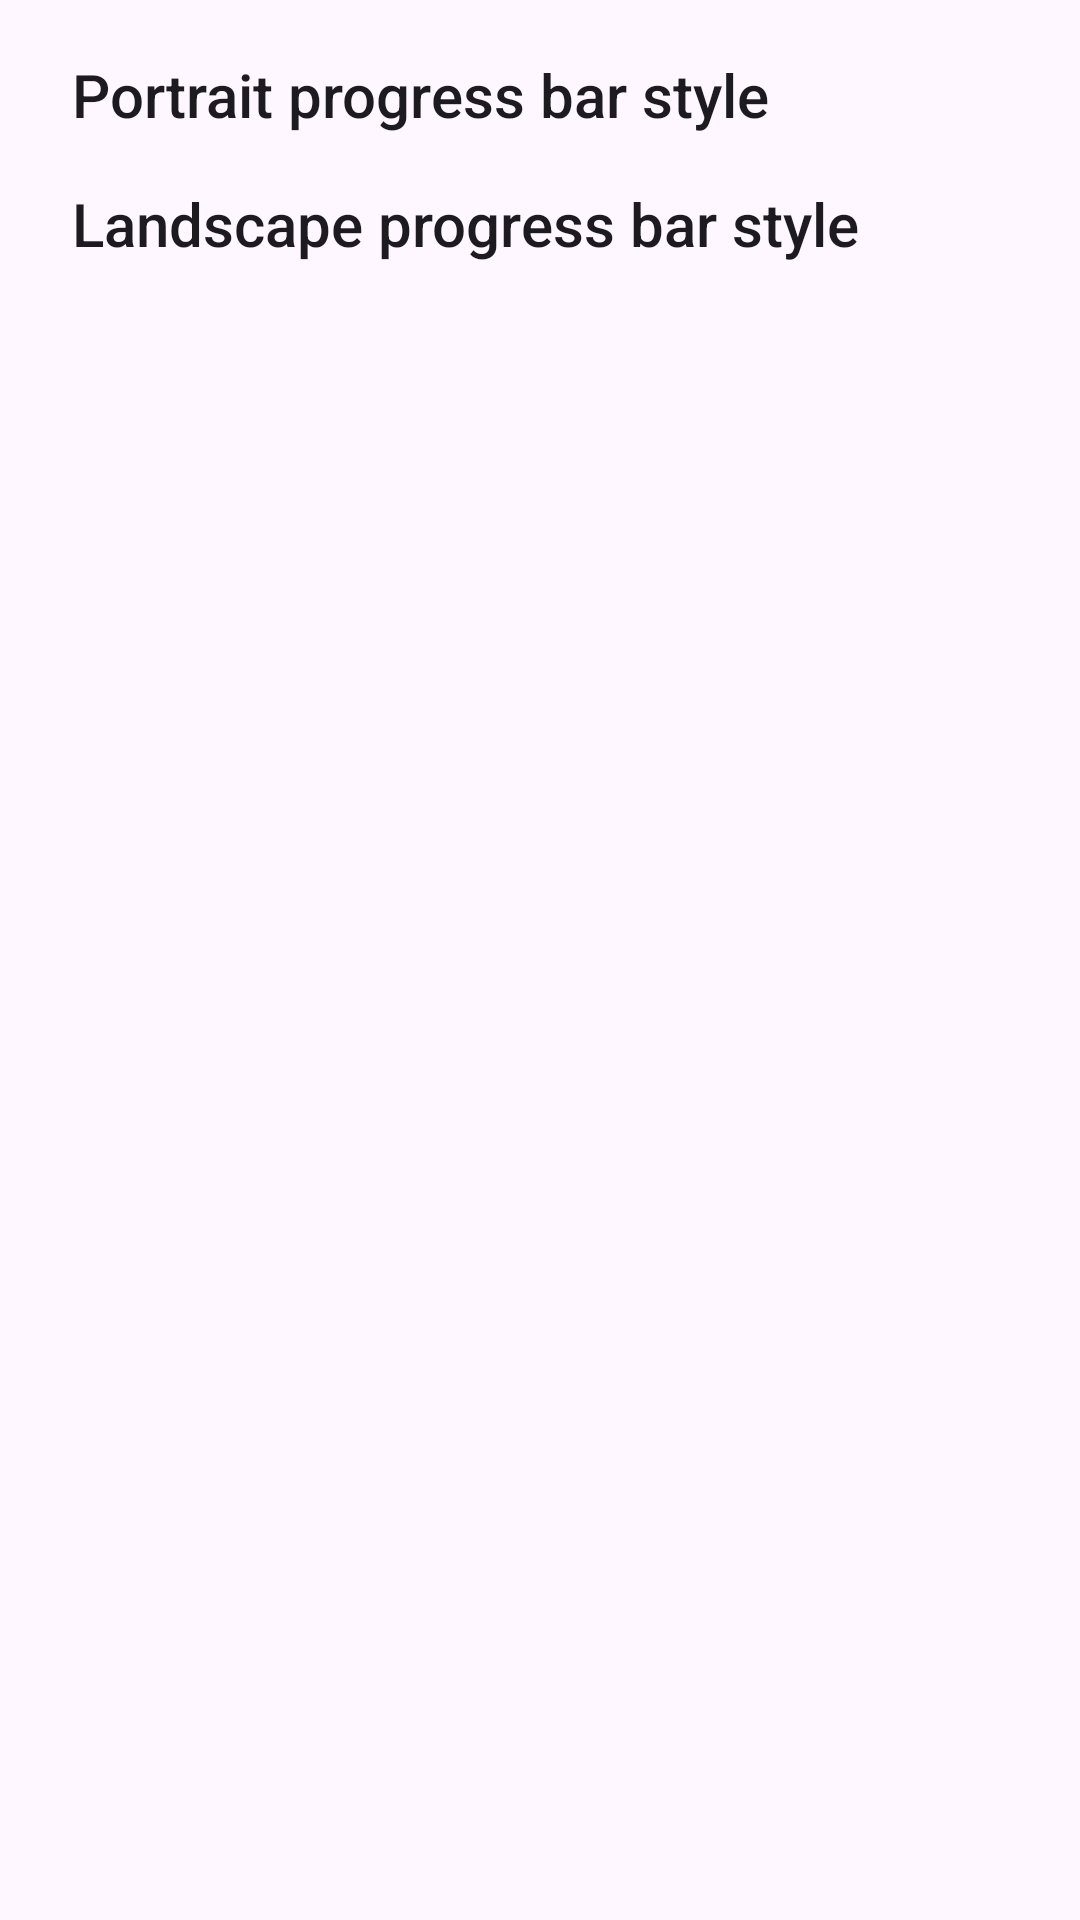

Android layout source for this screen:
<!-- AndroidManifest.xml: application theme Theme.NotiProgressBar -->
<!-- res/layout/advanced_style_dialog.xml -->
<?xml version="1.0" encoding="utf-8"?>
<LinearLayout
    xmlns:android="http://schemas.android.com/apk/res/android"
    android:layout_width="match_parent"
    android:layout_height="wrap_content"
    android:orientation="vertical">

    <TextView
        style="?android:attr/windowTitleStyle"
        android:id="@+id/portraitStyleTitle"
        android:layout_width="wrap_content"
        android:layout_height="wrap_content"
        android:text="@string/prefsProgressBarStylePortraitTitle"
        android:paddingStart="?dialogPreferredPadding"
        android:paddingEnd="?dialogPreferredPadding"
        android:paddingTop="18dp"
        android:paddingBottom="8dp" />

    <ListView
        android:id="@+id/portraitStyleOptions"
        android:layout_width="match_parent"
        android:layout_height="wrap_content"
        android:divider="@null"
        android:choiceMode="singleChoice"
        android:paddingBottom="8dp"/>

    <TextView
        style="?android:attr/windowTitleStyle"
        android:id="@+id/landscapeStyleTitle"
        android:layout_width="wrap_content"
        android:layout_height="wrap_content"
        android:text="@string/prefsProgressBarStyleLandscapeTitle"
        android:paddingStart="?dialogPreferredPadding"
        android:paddingEnd="?dialogPreferredPadding"
        android:paddingBottom="8dp"/>

    <ListView
        android:id="@+id/landscapeStyleOptions"
        android:layout_width="match_parent"
        android:layout_height="wrap_content"
        android:divider="@null"
        android:choiceMode="singleChoice"/>

</LinearLayout>
<!-- resources referenced by this layout -->
<resources>
  <string name="prefsProgressBarStyleLandscapeTitle">Landscape progress bar style</string>
  <string name="prefsProgressBarStylePortraitTitle">Portrait progress bar style</string>
  <style name="Theme.NotiProgressBar" parent="Theme.Material3.DayNight.NoActionBar">
          <item name="android:statusBarColor" tools:targetApi="lollipop">@android:color/transparent</item>
          <item name="android:navigationBarColor" tools:targetApi="lollipop">@android:color/transparent</item>
          <item name="android:windowLightStatusBar" tools:targetApi="m">true</item>
          <item name="dialogCornerRadius">20dp</item>
      </style>
</resources>
